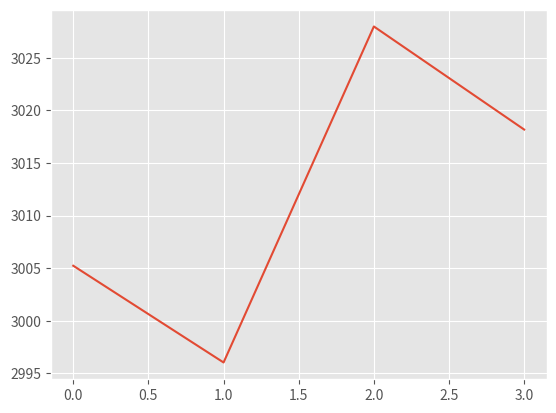

Generate this figure with matplotlib:
import matplotlib.pyplot as plt
plt.style.use('ggplot')

plt.plot(
         [0, 1, 2, 3],
         [3005.2395209580836, 2996.041666666667, 3027.9881656804732, 3018.187134502924]
         )

plt.show()
